Run: headless pygame with SDL's dummy video driver; simulated clock (each Clock.tick advances the game by its frame time, no real sleeping); random seed 0; keys injected as events and as key.get_pressed() state; no mouse input.
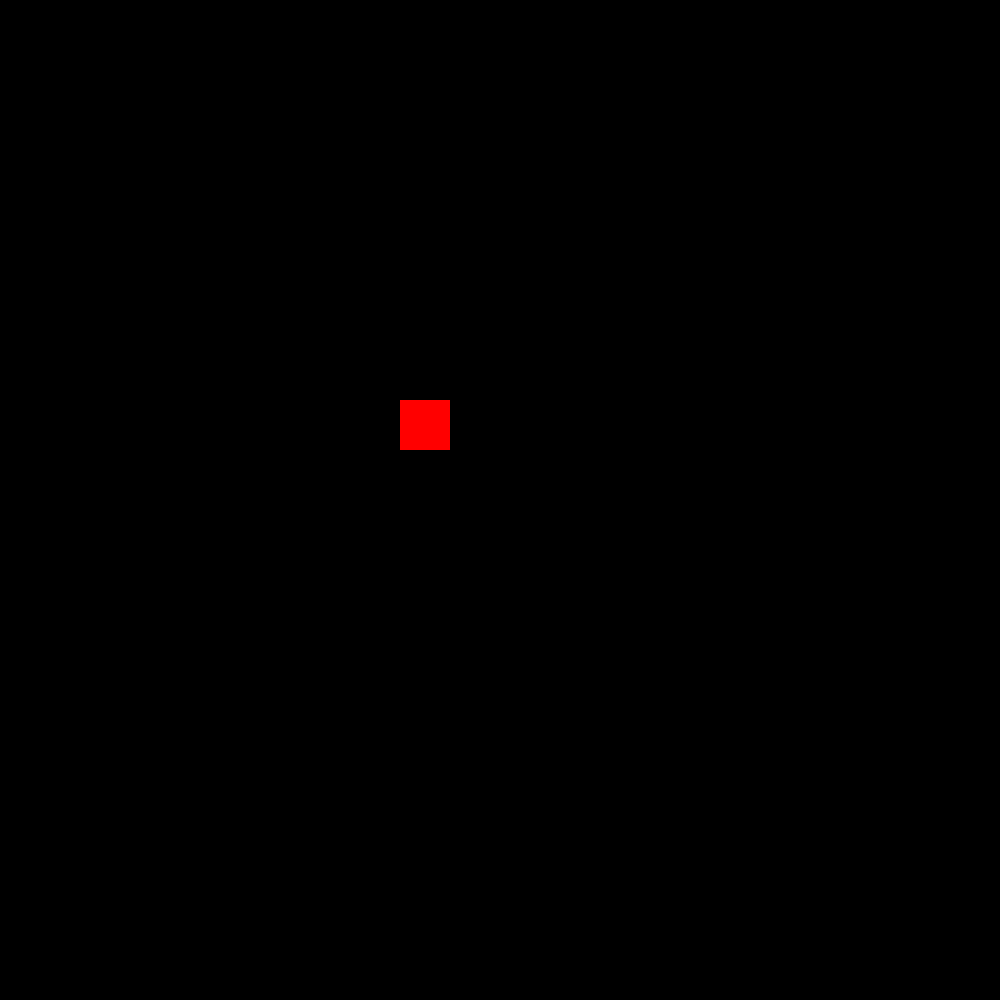
Frame 1 of 4 · flips 1–60 · no input
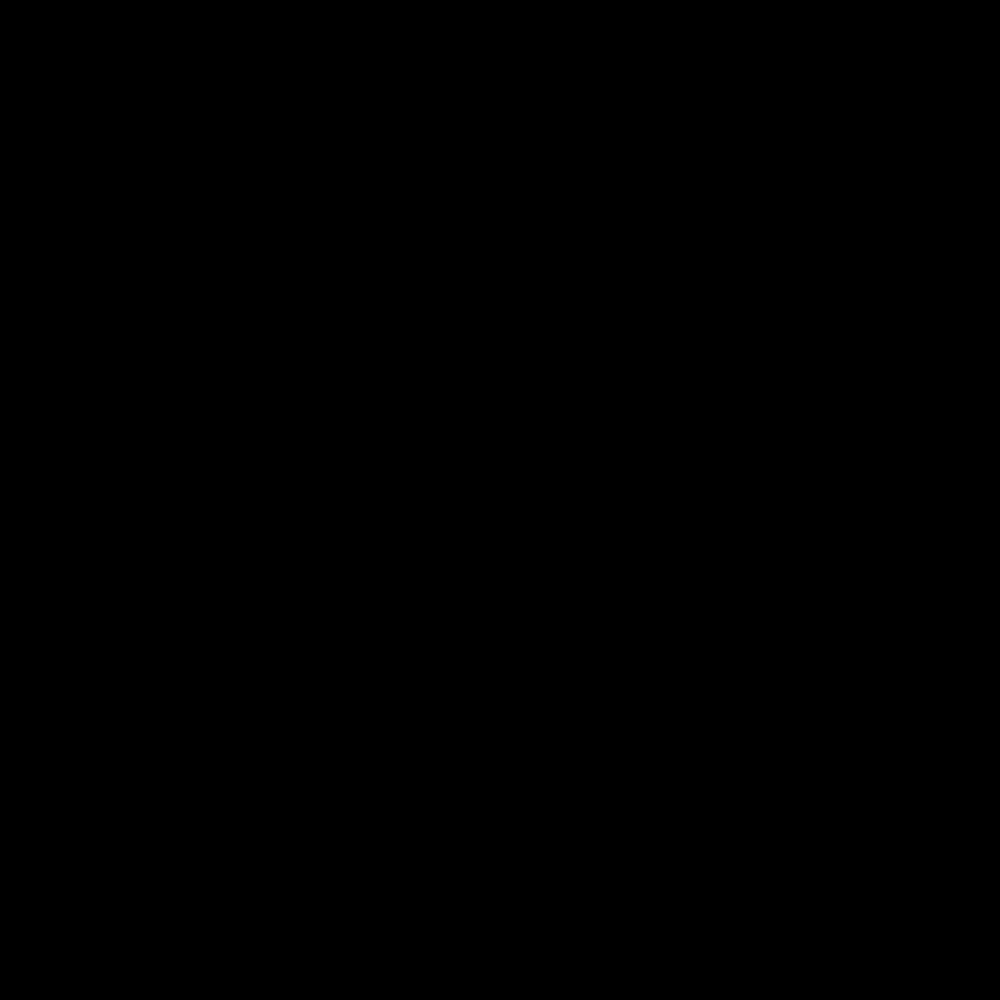
Frame 2 of 4 · flips 61–180 · tapped SPACE, RETURN · held RIGHT (→), D
Frame 3 of 4 · flips 181–300 · held DOWN (↓), S · screen unchanged from frame 2, image omitted
Frame 4 of 4 · flips 301–420 · held LEFT (←), A, UP (↑), W · screen same as frame 1, image omitted

The pygame program that drew these frames:

import pygame as pg
import random as rand
pg.init()
screen_width = 1000
screen_height = 1000
screen = pg.display.set_mode((screen_width, screen_height))
pg.display.set_caption("Sharknado")
clock = pg.time.Clock()
FPS = 60
SPAWN_PERSON_EVENT = pg.USEREVENT + 1
pg.time.set_timer(SPAWN_PERSON_EVENT, 10000)

shark_hitbox = pg.Rect(400,400,50,50)

class Hitbox(pg.sprite.Sprite):
    def __init__(self,width,height,color,x,y,speed):
        super().__init__()
        self.image = pg.Surface([width,height])
        self.image.fill(color)
        self.rect = self.image.get_rect()
        self.rect.x = x
        self.rect.y = y
        self.speed = speed

class Shark(Hitbox):
    def __init__(self,width,height,color,x,y,speed):
        super().__init__(width,height,color,x,y,speed)
    def update(self):
        keys = pg.key.get_pressed()
        if keys[pg.K_LEFT]:
            shark_hitbox.rect.x -= self.speed
        if keys[pg.K_RIGHT]:
            shark_hitbox.rect.x += self.speed
        if keys[pg.K_UP]:
            shark_hitbox.rect.y -= self.speed
        if keys[pg.K_DOWN]:
            shark_hitbox.rect.y += self.speed

class Person(Hitbox):
    def __init__(self,width,height,color,x,y,speed):
        super().__init__(width,height,color,x,y,speed)
    def update(self):
        self.rect.y += 1

shark = pg.sprite.Group()
shark_hitbox = Shark(50,50,(255,0,0),400,400,10)
shark.add(shark_hitbox)

running = True
while running:
    shark.update()
    screen.fill((0,0,0))
    shark.draw(screen)
    

    for event in pg.event.get():
        if event.type == pg.QUIT:
            running = False    
    pg.display.flip()
    clock.tick(FPS)

pg.quit()
